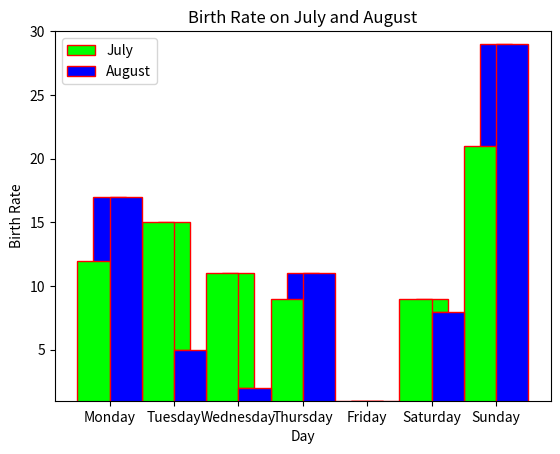

Reproduce this figure in Python.
import numpy as np  
import matplotlib.pyplot as plt

day = ["Monday", "Tuesday", "Wednesday", "Thursday", "Friday", "Saturday", "Sunday"]
july = [12, 15, 11, 9, 1, 9, 21]
august = [17, 5, 2, 11, 1, 8, 29]

#Bar plot for july
plt.bar(day, july, width=0.5, color="lime", edgecolor="red")

plt.title("Birth Rate For July")
plt.xlabel("Day")
plt.ylabel("Birth Rate")

plt.ylim(1,30)

plt.legend()
plt.show()

#Bar plot for August
plt.bar(day, august, width=0.5, color="blue", edgecolor="red")

plt.title("Birth Rate For August")
plt.xlabel("Day")
plt.ylabel("Birth Rate")

plt.ylim(1,30)

plt.legend()
plt.show()

#Bar plot for both months
X_axis = np.arange(len(day))

plt.bar(X_axis - 0.25, july, width=0.5, label = "July", color="lime", edgecolor="red") 
plt.bar(X_axis + 0.25, august, width=0.5, label = "August", color="blue", edgecolor="red") 

plt.xticks(X_axis, day) 
plt.title("Birth Rate on July and August")
plt.xlabel("Day")
plt.ylabel("Birth Rate")

plt.ylim(1,30)

plt.legend()
plt.show()